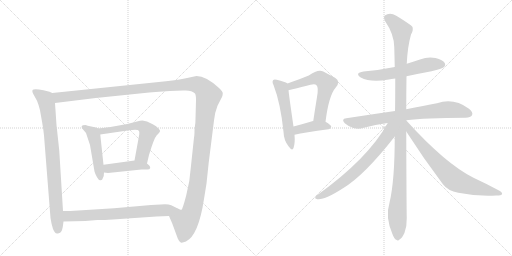
t = 0.00 s
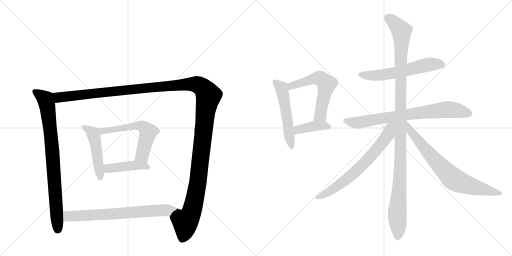
t = 2.32 s
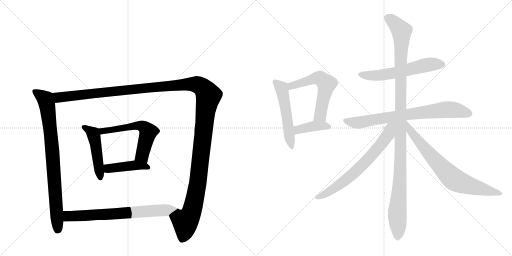
t = 4.64 s
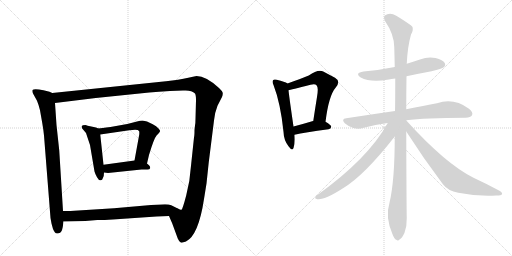
t = 6.96 s
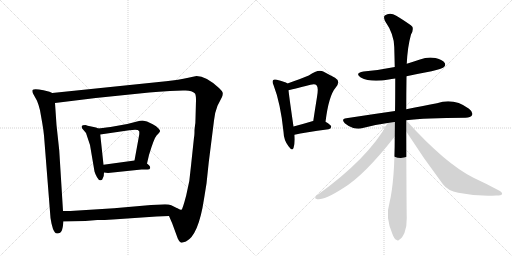
t = 9.28 s
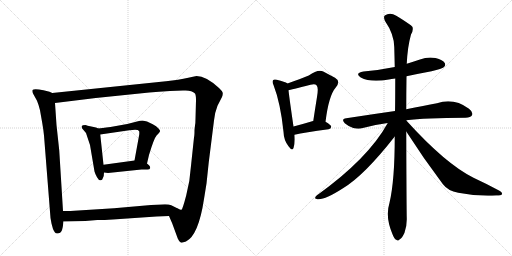
t = 11.60 s

The animated SVG that drew these frames (rendered in a browser with its animation timeline set to each time). Animation: 14 CSS @keyframes rules; one cycle of 11.60 s.

<svg version="1.1" viewBox="0 0 2048 1024" xmlns="http://www.w3.org/2000/svg">
  <g stroke="lightgray" stroke-dasharray="1,1" stroke-width="1" transform="scale(4, 4)">
    <line x1="0" y1="0" x2="256" y2="256"></line>
    <line x1="256" y1="0" x2="0" y2="256"></line>
    <line x1="128" y1="0" x2="128" y2="256"></line>
    <line x1="0" y1="128" x2="256" y2="128"></line>
    <line x1="256" y1="0" x2="512" y2="256"></line>
    <line x1="512" y1="0" x2="256" y2="256"></line>
    <line x1="384" y1="0" x2="384" y2="256"></line>
    <line x1="256" y1="128" x2="512" y2="128"></line>
  </g>
<g transform="scale(1, -1) translate(0, -850)">
   <style type="text/css">
    @keyframes keyframes0 {
      from {
       stroke: black;
       stroke-dashoffset: 835;
       stroke-width: 128;
       }
       73% {
       animation-timing-function: step-end;
       stroke: black;
       stroke-dashoffset: 0;
       stroke-width: 128;
       }
       to {
       stroke: black;
       stroke-width: 1024;
       }
       }
       #make-me-a-hanzi-animation-0 {
         animation: keyframes0 0.929525s both;
         animation-delay: 0.000000s;
         animation-timing-function: linear;
       }
    @keyframes keyframes1 {
      from {
       stroke: black;
       stroke-dashoffset: 1490;
       stroke-width: 128;
       }
       83% {
       animation-timing-function: step-end;
       stroke: black;
       stroke-dashoffset: 0;
       stroke-width: 128;
       }
       to {
       stroke: black;
       stroke-width: 1024;
       }
       }
       #make-me-a-hanzi-animation-1 {
         animation: keyframes1 1.462565s both;
         animation-delay: 0.929525s;
         animation-timing-function: linear;
       }
    @keyframes keyframes2 {
      from {
       stroke: black;
       stroke-dashoffset: 480;
       stroke-width: 128;
       }
       61% {
       animation-timing-function: step-end;
       stroke: black;
       stroke-dashoffset: 0;
       stroke-width: 128;
       }
       to {
       stroke: black;
       stroke-width: 1024;
       }
       }
       #make-me-a-hanzi-animation-2 {
         animation: keyframes2 0.640625s both;
         animation-delay: 2.392090s;
         animation-timing-function: linear;
       }
    @keyframes keyframes3 {
      from {
       stroke: black;
       stroke-dashoffset: 591;
       stroke-width: 128;
       }
       66% {
       animation-timing-function: step-end;
       stroke: black;
       stroke-dashoffset: 0;
       stroke-width: 128;
       }
       to {
       stroke: black;
       stroke-width: 1024;
       }
       }
       #make-me-a-hanzi-animation-3 {
         animation: keyframes3 0.730957s both;
         animation-delay: 3.032715s;
         animation-timing-function: linear;
       }
    @keyframes keyframes4 {
      from {
       stroke: black;
       stroke-dashoffset: 431;
       stroke-width: 128;
       }
       58% {
       animation-timing-function: step-end;
       stroke: black;
       stroke-dashoffset: 0;
       stroke-width: 128;
       }
       to {
       stroke: black;
       stroke-width: 1024;
       }
       }
       #make-me-a-hanzi-animation-4 {
         animation: keyframes4 0.600749s both;
         animation-delay: 3.763672s;
         animation-timing-function: linear;
       }
    @keyframes keyframes5 {
      from {
       stroke: black;
       stroke-dashoffset: 705;
       stroke-width: 128;
       }
       70% {
       animation-timing-function: step-end;
       stroke: black;
       stroke-dashoffset: 0;
       stroke-width: 128;
       }
       to {
       stroke: black;
       stroke-width: 1024;
       }
       }
       #make-me-a-hanzi-animation-5 {
         animation: keyframes5 0.823730s both;
         animation-delay: 4.364421s;
         animation-timing-function: linear;
       }
    @keyframes keyframes6 {
      from {
       stroke: black;
       stroke-dashoffset: 529;
       stroke-width: 128;
       }
       63% {
       animation-timing-function: step-end;
       stroke: black;
       stroke-dashoffset: 0;
       stroke-width: 128;
       }
       to {
       stroke: black;
       stroke-width: 1024;
       }
       }
       #make-me-a-hanzi-animation-6 {
         animation: keyframes6 0.680501s both;
         animation-delay: 5.188151s;
         animation-timing-function: linear;
       }
    @keyframes keyframes7 {
      from {
       stroke: black;
       stroke-dashoffset: 577;
       stroke-width: 128;
       }
       65% {
       animation-timing-function: step-end;
       stroke: black;
       stroke-dashoffset: 0;
       stroke-width: 128;
       }
       to {
       stroke: black;
       stroke-width: 1024;
       }
       }
       #make-me-a-hanzi-animation-7 {
         animation: keyframes7 0.719564s both;
         animation-delay: 5.868652s;
         animation-timing-function: linear;
       }
    @keyframes keyframes8 {
      from {
       stroke: black;
       stroke-dashoffset: 398;
       stroke-width: 128;
       }
       56% {
       animation-timing-function: step-end;
       stroke: black;
       stroke-dashoffset: 0;
       stroke-width: 128;
       }
       to {
       stroke: black;
       stroke-width: 1024;
       }
       }
       #make-me-a-hanzi-animation-8 {
         animation: keyframes8 0.573893s both;
         animation-delay: 6.588216s;
         animation-timing-function: linear;
       }
    @keyframes keyframes9 {
      from {
       stroke: black;
       stroke-dashoffset: 583;
       stroke-width: 128;
       }
       65% {
       animation-timing-function: step-end;
       stroke: black;
       stroke-dashoffset: 0;
       stroke-width: 128;
       }
       to {
       stroke: black;
       stroke-width: 1024;
       }
       }
       #make-me-a-hanzi-animation-9 {
         animation: keyframes9 0.724447s both;
         animation-delay: 7.162109s;
         animation-timing-function: linear;
       }
    @keyframes keyframes10 {
      from {
       stroke: black;
       stroke-dashoffset: 757;
       stroke-width: 128;
       }
       71% {
       animation-timing-function: step-end;
       stroke: black;
       stroke-dashoffset: 0;
       stroke-width: 128;
       }
       to {
       stroke: black;
       stroke-width: 1024;
       }
       }
       #make-me-a-hanzi-animation-10 {
         animation: keyframes10 0.866048s both;
         animation-delay: 7.886556s;
         animation-timing-function: linear;
       }
    @keyframes keyframes11 {
      from {
       stroke: black;
       stroke-dashoffset: 1154;
       stroke-width: 128;
       }
       79% {
       animation-timing-function: step-end;
       stroke: black;
       stroke-dashoffset: 0;
       stroke-width: 128;
       }
       to {
       stroke: black;
       stroke-width: 1024;
       }
       }
       #make-me-a-hanzi-animation-11 {
         animation: keyframes11 1.189128s both;
         animation-delay: 8.752604s;
         animation-timing-function: linear;
       }
    @keyframes keyframes12 {
      from {
       stroke: black;
       stroke-dashoffset: 689;
       stroke-width: 128;
       }
       69% {
       animation-timing-function: step-end;
       stroke: black;
       stroke-dashoffset: 0;
       stroke-width: 128;
       }
       to {
       stroke: black;
       stroke-width: 1024;
       }
       }
       #make-me-a-hanzi-animation-12 {
         animation: keyframes12 0.810710s both;
         animation-delay: 9.941732s;
         animation-timing-function: linear;
       }
    @keyframes keyframes13 {
      from {
       stroke: black;
       stroke-dashoffset: 734;
       stroke-width: 128;
       }
       70% {
       animation-timing-function: step-end;
       stroke: black;
       stroke-dashoffset: 0;
       stroke-width: 128;
       }
       to {
       stroke: black;
       stroke-width: 1024;
       }
       }
       #make-me-a-hanzi-animation-13 {
         animation: keyframes13 0.847331s both;
         animation-delay: 10.752441s;
         animation-timing-function: linear;
       }
</style>
<path d="M 209 478 L 198 483 L 174 489 Q 136 497 130 490 Q 128 484 132 476 L 148 447 Q 154 433 160 409 L 169 358 Q 174 329 176 308 L 202 -22 L 206 -44 L 212 -66 Q 216 -74 220 -80 Q 224 -86 235 -83 Q 247 -81 251 -58 L 254 -36 L 252 6 L 237 248 L 226 350 L 220 438 C 218 468 217 475 209 478 Z" fill="lightgray"></path> 
<path d="M 676 -14 L 689 -44 L 711 -104 Q 717 -118 723 -120 Q 729 -122 744 -116 Q 794 -91 816 54 L 826 116 L 835 201 L 856 368 Q 859 400 870 427 L 888 462 Q 891 469 891 476 Q 892 483 876 498 Q 824 546 786 546 L 753 539 Q 716 530 664 525 L 209 478 C 179 475 190 434 220 438 L 383 458 L 597 480 Q 633 484 680 486 L 732 488 Q 766 491 780 476 Q 784 470 784 449 L 782 375 Q 782 358 780 348 L 778 330 Q 778 308 776 300 L 764 187 Q 760 125 745 69 Q 730 12 726 11 Q 722 9 711 16 C 686 -1 674 -10 676 -14 Z" fill="lightgray"></path> 
<path d="M 393 336 L 384 340 L 365 344 Q 348 348 342 350 Q 329 350 327 346 Q 326 342 328 337 L 344 318 L 360 270 L 378 164 Q 381 153 388 141 Q 395 128 402 129 Q 409 128 412 139 Q 416 146 416 160 L 414 191 L 401 312 C 399 333 399 333 393 336 Z" fill="lightgray"></path> 
<path d="M 588 196 L 596 230 Q 616 297 627 309 Q 639 321 640 325 Q 642 328 634 336 Q 626 346 611 353 L 588 364 L 570 368 Q 561 368 548 364 L 509 354 L 442 342 Q 405 337 393 336 C 363 333 371 308 401 312 L 517 329 Q 552 335 556 326 Q 558 324 557 312 L 538 208 C 533 178 581 167 588 196 Z" fill="lightgray"></path> 
<path d="M 416 160 L 432 158 L 566 172 L 590 172 Q 599 172 601 178 Q 601 185 596 189 L 588 196 C 569 212 568 212 538 208 L 414 191 C 384 187 386 164 416 160 Z" fill="lightgray"></path> 
<path d="M 254 -36 L 341 -34 L 389 -30 Q 402 -31 451 -28 L 626 -16 L 676 -14 C 706 -13 738 2 711 16 Q 700 22 685 29 Q 671 35 643 32 L 604 30 L 456 17 L 297 7 Q 290 6 252 6 C 222 6 224 -37 254 -36 Z" fill="lightgray"></path> 
<path d="M 1150 516 Q 1140 523 1107 531 Q 1097 534 1093 530 Q 1087 524 1094 510 Q 1122 438 1134 323 Q 1135 289 1154 265 Q 1169 244 1174 258 Q 1181 277 1178 311 L 1174 344 Q 1158 453 1154 489 C 1151 516 1151 516 1150 516 Z" fill="lightgray"></path> 
<path d="M 1302 363 Q 1315 468 1343 500 Q 1364 525 1340 539 Q 1321 549 1293 564 Q 1272 574 1235 548 Q 1202 535 1150 516 C 1122 506 1125 483 1154 489 Q 1161 490 1242 511 Q 1261 515 1266 509 Q 1275 502 1268 462 Q 1261 419 1253 366 C 1249 336 1298 333 1302 363 Z" fill="lightgray"></path> 
<path d="M 1178 311 Q 1218 321 1314 333 Q 1324 334 1325 343 Q 1325 350 1302 363 L 1253 366 L 1252 366 Q 1209 353 1174 344 C 1145 336 1149 304 1178 311 Z" fill="lightgray"></path> 
<path d="M 1626 545 Q 1672 555 1726 565 Q 1769 575 1775 581 Q 1784 588 1779 598 Q 1772 610 1742 618 Q 1711 624 1680 612 Q 1653 603 1627 595 L 1579 582 Q 1521 570 1454 564 Q 1417 558 1443 540 Q 1482 519 1555 532 Q 1565 535 1581 536 L 1626 545 Z" fill="lightgray"></path> 
<path d="M 1625 369 Q 1698 379 1862 379 Q 1883 380 1888 389 Q 1894 401 1876 415 Q 1815 460 1748 437 Q 1697 428 1625 413 L 1580 406 Q 1489 393 1385 377 Q 1363 374 1379 357 Q 1394 344 1413 338 Q 1435 332 1451 338 Q 1497 351 1551 358 L 1625 369 Z" fill="lightgray"></path> 
<path d="M 1625 368 L 1625 369 L 1625 413 Q 1625 479 1626 545 L 1627 595 Q 1630 662 1644 712 Q 1654 728 1650 742 Q 1643 752 1585 787 Q 1560 803 1539 788 Q 1533 782 1540 766 Q 1576 714 1577 662 Q 1578 625 1579 582 L 1581 536 Q 1581 439 1580 406 L 1579 304 Q 1579 127 1558 39 Q 1540 -18 1570 -87 Q 1577 -106 1585 -109 Q 1592 -116 1599 -107 Q 1608 -103 1618 -81 Q 1628 -54 1627 -22 Q 1626 21 1625 324 L 1625 368 Z" fill="lightgray"></path> 
<path d="M 1551 358 Q 1473 216 1268 69 Q 1255 57 1264 55 Q 1288 43 1372 97 Q 1457 148 1579 304 C 1629 368 1571 393 1551 358 Z" fill="lightgray"></path> 
<path d="M 1625 324 Q 1694 216 1771 114 Q 1792 86 1833 79 Q 1906 64 1985 68 Q 2006 68 2008 73 Q 2011 80 1996 88 Q 1950 113 1894 139 Q 1783 194 1627 366 Q 1626 367 1625 368 C 1605 390 1609 349 1625 324 Z" fill="lightgray"></path> 
      <clipPath id="make-me-a-hanzi-clip-0">
      <path d="M 209 478 L 198 483 L 174 489 Q 136 497 130 490 Q 128 484 132 476 L 148 447 Q 154 433 160 409 L 169 358 Q 174 329 176 308 L 202 -22 L 206 -44 L 212 -66 Q 216 -74 220 -80 Q 224 -86 235 -83 Q 247 -81 251 -58 L 254 -36 L 252 6 L 237 248 L 226 350 L 220 438 C 218 468 217 475 209 478 Z" fill="lightgray"></path>
      </clipPath>
      <path clip-path="url(#make-me-a-hanzi-clip-0)" d="M 137 484 L 181 453 L 191 414 L 209 252 L 230 -69 " fill="none" id="make-me-a-hanzi-animation-0" stroke-dasharray="707 1414" stroke-linecap="round"></path>

      <clipPath id="make-me-a-hanzi-clip-1">
      <path d="M 676 -14 L 689 -44 L 711 -104 Q 717 -118 723 -120 Q 729 -122 744 -116 Q 794 -91 816 54 L 826 116 L 835 201 L 856 368 Q 859 400 870 427 L 888 462 Q 891 469 891 476 Q 892 483 876 498 Q 824 546 786 546 L 753 539 Q 716 530 664 525 L 209 478 C 179 475 190 434 220 438 L 383 458 L 597 480 Q 633 484 680 486 L 732 488 Q 766 491 780 476 Q 784 470 784 449 L 782 375 Q 782 358 780 348 L 778 330 Q 778 308 776 300 L 764 187 Q 760 125 745 69 Q 730 12 726 11 Q 722 9 711 16 C 686 -1 674 -10 676 -14 Z" fill="lightgray"></path>
      </clipPath>
      <path clip-path="url(#make-me-a-hanzi-clip-1)" d="M 217 473 L 240 460 L 752 514 L 789 512 L 818 492 L 834 468 L 821 396 L 788 98 L 768 7 L 741 -38 L 738 -78 L 727 -109 " fill="none" id="make-me-a-hanzi-animation-1" stroke-dasharray="1362 2724" stroke-linecap="round"></path>

      <clipPath id="make-me-a-hanzi-clip-2">
      <path d="M 393 336 L 384 340 L 365 344 Q 348 348 342 350 Q 329 350 327 346 Q 326 342 328 337 L 344 318 L 360 270 L 378 164 Q 381 153 388 141 Q 395 128 402 129 Q 409 128 412 139 Q 416 146 416 160 L 414 191 L 401 312 C 399 333 399 333 393 336 Z" fill="lightgray"></path>
      </clipPath>
      <path clip-path="url(#make-me-a-hanzi-clip-2)" d="M 336 342 L 372 316 L 377 302 L 402 139 " fill="none" id="make-me-a-hanzi-animation-2" stroke-dasharray="352 704" stroke-linecap="round"></path>

      <clipPath id="make-me-a-hanzi-clip-3">
      <path d="M 588 196 L 596 230 Q 616 297 627 309 Q 639 321 640 325 Q 642 328 634 336 Q 626 346 611 353 L 588 364 L 570 368 Q 561 368 548 364 L 509 354 L 442 342 Q 405 337 393 336 C 363 333 371 308 401 312 L 517 329 Q 552 335 556 326 Q 558 324 557 312 L 538 208 C 533 178 581 167 588 196 Z" fill="lightgray"></path>
      </clipPath>
      <path clip-path="url(#make-me-a-hanzi-clip-3)" d="M 397 331 L 410 325 L 558 348 L 578 340 L 592 322 L 568 228 L 583 203 " fill="none" id="make-me-a-hanzi-animation-3" stroke-dasharray="463 926" stroke-linecap="round"></path>

      <clipPath id="make-me-a-hanzi-clip-4">
      <path d="M 416 160 L 432 158 L 566 172 L 590 172 Q 599 172 601 178 Q 601 185 596 189 L 588 196 C 569 212 568 212 538 208 L 414 191 C 384 187 386 164 416 160 Z" fill="lightgray"></path>
      </clipPath>
      <path clip-path="url(#make-me-a-hanzi-clip-4)" d="M 421 168 L 433 176 L 533 189 L 592 181 " fill="none" id="make-me-a-hanzi-animation-4" stroke-dasharray="303 606" stroke-linecap="round"></path>

      <clipPath id="make-me-a-hanzi-clip-5">
      <path d="M 254 -36 L 341 -34 L 389 -30 Q 402 -31 451 -28 L 626 -16 L 676 -14 C 706 -13 738 2 711 16 Q 700 22 685 29 Q 671 35 643 32 L 604 30 L 456 17 L 297 7 Q 290 6 252 6 C 222 6 224 -37 254 -36 Z" fill="lightgray"></path>
      </clipPath>
      <path clip-path="url(#make-me-a-hanzi-clip-5)" d="M 261 -29 L 273 -15 L 282 -14 L 439 -8 L 702 14 " fill="none" id="make-me-a-hanzi-animation-5" stroke-dasharray="577 1154" stroke-linecap="round"></path>

      <clipPath id="make-me-a-hanzi-clip-6">
      <path d="M 1150 516 Q 1140 523 1107 531 Q 1097 534 1093 530 Q 1087 524 1094 510 Q 1122 438 1134 323 Q 1135 289 1154 265 Q 1169 244 1174 258 Q 1181 277 1178 311 L 1174 344 Q 1158 453 1154 489 C 1151 516 1151 516 1150 516 Z" fill="lightgray"></path>
      </clipPath>
      <path clip-path="url(#make-me-a-hanzi-clip-6)" d="M 1101 523 L 1128 492 L 1165 263 " fill="none" id="make-me-a-hanzi-animation-6" stroke-dasharray="401 802" stroke-linecap="round"></path>

      <clipPath id="make-me-a-hanzi-clip-7">
      <path d="M 1302 363 Q 1315 468 1343 500 Q 1364 525 1340 539 Q 1321 549 1293 564 Q 1272 574 1235 548 Q 1202 535 1150 516 C 1122 506 1125 483 1154 489 Q 1161 490 1242 511 Q 1261 515 1266 509 Q 1275 502 1268 462 Q 1261 419 1253 366 C 1249 336 1298 333 1302 363 Z" fill="lightgray"></path>
      </clipPath>
      <path clip-path="url(#make-me-a-hanzi-clip-7)" d="M 1155 496 L 1180 512 L 1255 536 L 1285 534 L 1306 514 L 1281 389 L 1260 373 " fill="none" id="make-me-a-hanzi-animation-7" stroke-dasharray="449 898" stroke-linecap="round"></path>

      <clipPath id="make-me-a-hanzi-clip-8">
      <path d="M 1178 311 Q 1218 321 1314 333 Q 1324 334 1325 343 Q 1325 350 1302 363 L 1253 366 L 1252 366 Q 1209 353 1174 344 C 1145 336 1149 304 1178 311 Z" fill="lightgray"></path>
      </clipPath>
      <path clip-path="url(#make-me-a-hanzi-clip-8)" d="M 1182 317 L 1196 333 L 1251 345 L 1315 343 " fill="none" id="make-me-a-hanzi-animation-8" stroke-dasharray="270 540" stroke-linecap="round"></path>

      <clipPath id="make-me-a-hanzi-clip-9">
      <path d="M 1626 545 Q 1672 555 1726 565 Q 1769 575 1775 581 Q 1784 588 1779 598 Q 1772 610 1742 618 Q 1711 624 1680 612 Q 1653 603 1627 595 L 1579 582 Q 1521 570 1454 564 Q 1417 558 1443 540 Q 1482 519 1555 532 Q 1565 535 1581 536 L 1626 545 Z" fill="lightgray"></path>
      </clipPath>
      <path clip-path="url(#make-me-a-hanzi-clip-9)" d="M 1446 553 L 1474 547 L 1527 550 L 1708 591 L 1768 592 " fill="none" id="make-me-a-hanzi-animation-9" stroke-dasharray="455 910" stroke-linecap="round"></path>

      <clipPath id="make-me-a-hanzi-clip-10">
      <path d="M 1625 369 Q 1698 379 1862 379 Q 1883 380 1888 389 Q 1894 401 1876 415 Q 1815 460 1748 437 Q 1697 428 1625 413 L 1580 406 Q 1489 393 1385 377 Q 1363 374 1379 357 Q 1394 344 1413 338 Q 1435 332 1451 338 Q 1497 351 1551 358 L 1625 369 Z" fill="lightgray"></path>
      </clipPath>
      <path clip-path="url(#make-me-a-hanzi-clip-10)" d="M 1382 367 L 1433 359 L 1518 376 L 1776 411 L 1819 410 L 1876 395 " fill="none" id="make-me-a-hanzi-animation-10" stroke-dasharray="629 1258" stroke-linecap="round"></path>

      <clipPath id="make-me-a-hanzi-clip-11">
      <path d="M 1625 368 L 1625 369 L 1625 413 Q 1625 479 1626 545 L 1627 595 Q 1630 662 1644 712 Q 1654 728 1650 742 Q 1643 752 1585 787 Q 1560 803 1539 788 Q 1533 782 1540 766 Q 1576 714 1577 662 Q 1578 625 1579 582 L 1581 536 Q 1581 439 1580 406 L 1579 304 Q 1579 127 1558 39 Q 1540 -18 1570 -87 Q 1577 -106 1585 -109 Q 1592 -116 1599 -107 Q 1608 -103 1618 -81 Q 1628 -54 1627 -22 Q 1626 21 1625 324 L 1625 368 Z" fill="lightgray"></path>
      </clipPath>
      <path clip-path="url(#make-me-a-hanzi-clip-11)" d="M 1552 779 L 1581 757 L 1606 726 L 1603 211 L 1589 12 L 1590 -95 " fill="none" id="make-me-a-hanzi-animation-11" stroke-dasharray="1026 2052" stroke-linecap="round"></path>

      <clipPath id="make-me-a-hanzi-clip-12">
      <path d="M 1551 358 Q 1473 216 1268 69 Q 1255 57 1264 55 Q 1288 43 1372 97 Q 1457 148 1579 304 C 1629 368 1571 393 1551 358 Z" fill="lightgray"></path>
      </clipPath>
      <path clip-path="url(#make-me-a-hanzi-clip-12)" d="M 1573 355 L 1562 341 L 1554 311 L 1530 279 L 1440 180 L 1352 106 L 1293 69 L 1269 61 " fill="none" id="make-me-a-hanzi-animation-12" stroke-dasharray="561 1122" stroke-linecap="round"></path>

      <clipPath id="make-me-a-hanzi-clip-13">
      <path d="M 1625 324 Q 1694 216 1771 114 Q 1792 86 1833 79 Q 1906 64 1985 68 Q 2006 68 2008 73 Q 2011 80 1996 88 Q 1950 113 1894 139 Q 1783 194 1627 366 Q 1626 367 1625 368 C 1605 390 1609 349 1625 324 Z" fill="lightgray"></path>
      </clipPath>
      <path clip-path="url(#make-me-a-hanzi-clip-13)" d="M 1632 346 L 1642 325 L 1692 263 L 1814 134 L 1875 108 L 2002 76 " fill="none" id="make-me-a-hanzi-animation-13" stroke-dasharray="606 1212" stroke-linecap="round"></path>

</g>
</svg>
